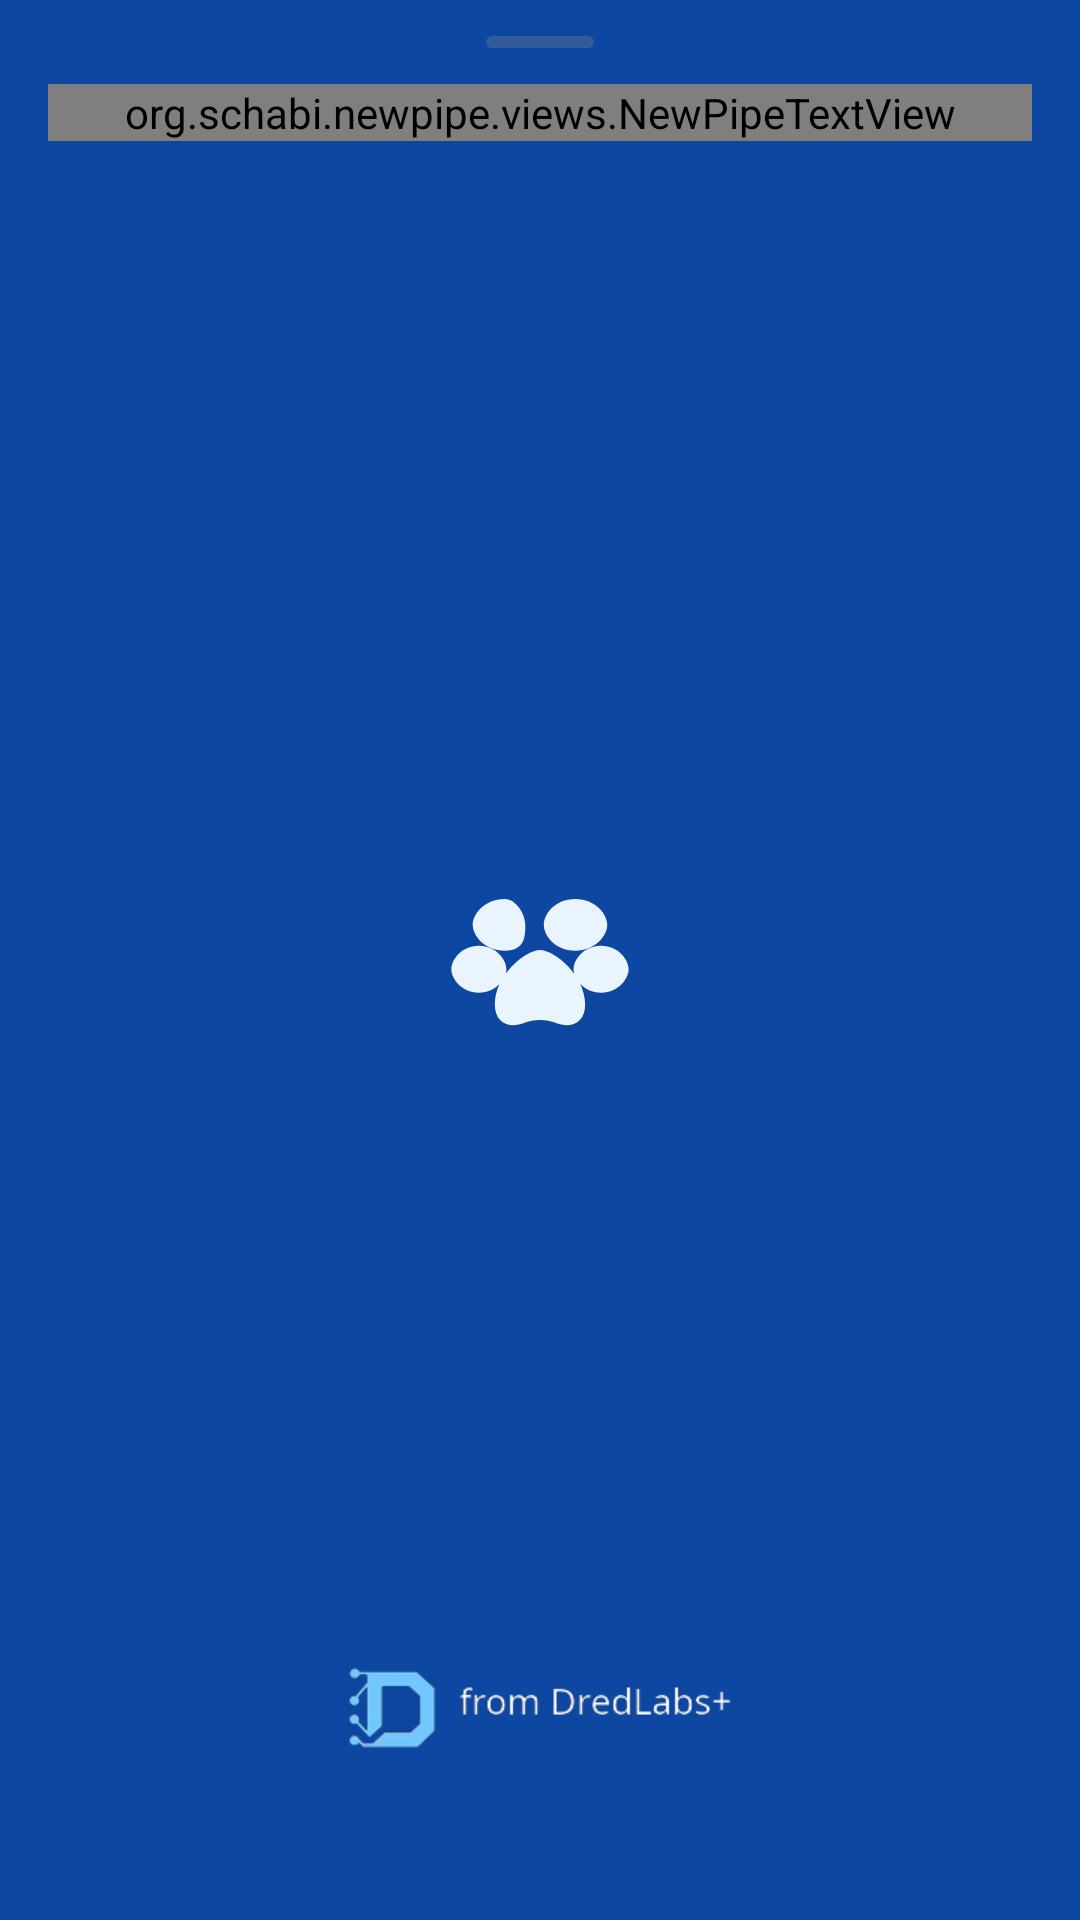

Here is an Android app screen rendered from its layout file. Give the layout XML and the strings, colors and styles it references.
<!-- AndroidManifest.xml: application theme OpeningTheme -->
<!-- res/layout/dialog_title.xml -->
<?xml version="1.0" encoding="utf-8"?>
<LinearLayout xmlns:android="http://schemas.android.com/apk/res/android"
    xmlns:app="http://schemas.android.com/apk/res-auto"
    xmlns:tools="http://schemas.android.com/tools"
    android:id="@+id/itemRoot"
    android:layout_width="match_parent"
    android:layout_height="wrap_content"
    android:clickable="false"
    android:orientation="vertical"
    android:paddingStart="16dp"
    android:paddingTop="12dp"
    android:paddingEnd="16dp"
    android:paddingBottom="4dp">

    
    <View
        android:id="@+id/dialogHandle"
        android:layout_width="36dp"
        android:layout_height="4dp"
        android:layout_gravity="center_horizontal"
        android:layout_marginBottom="12dp"
        android:background="@drawable/shape_drag_handle" />

    
    <LinearLayout
        android:layout_width="match_parent"
        android:layout_height="wrap_content"
        android:gravity="center_vertical"
        android:orientation="horizontal">

        <androidx.cardview.widget.CardView
            android:id="@+id/thumbnailCard"
            android:layout_width="56dp"
            android:layout_height="38dp"
            android:layout_marginEnd="12dp"
            android:visibility="gone"
            app:cardCornerRadius="10dp"
            app:cardElevation="0dp"
            app:cardBackgroundColor="@android:color/transparent"
            tools:visibility="visible">

            <ImageView
                android:id="@+id/itemThumbnailView"
                android:layout_width="match_parent"
                android:layout_height="match_parent"
                android:scaleType="centerCrop"
                tools:ignore="ContentDescription" />
        </androidx.cardview.widget.CardView>

        <LinearLayout
            android:layout_width="0dp"
            android:layout_height="wrap_content"
            android:layout_weight="1"
            android:orientation="vertical">

            <org.schabi.newpipe.views.NewPipeTextView
                android:id="@+id/itemTitleView"
                android:layout_width="match_parent"
                android:layout_height="wrap_content"
                android:ellipsize="end"
                android:maxLines="2"
                android:textColor="?android:attr/textColorPrimary"
                android:textSize="15sp"
                android:textStyle="bold"
                tools:text="Video title goes here" />

            <org.schabi.newpipe.views.NewPipeTextView
                android:id="@+id/itemAdditionalDetails"
                android:layout_width="wrap_content"
                android:layout_height="wrap_content"
                android:layout_marginTop="2dp"
                android:ellipsize="end"
                android:maxLines="1"
                android:textColor="?android:attr/textColorSecondary"
                android:textSize="12sp"
                android:visibility="gone"
                tools:text="Uploader name"
                tools:visibility="visible" />
        </LinearLayout>
    </LinearLayout>

    
    <View
        android:id="@+id/titleDivider"
        android:layout_width="match_parent"
        android:layout_height="1dp"
        android:layout_marginTop="12dp"
        android:background="?attr/separator_color" />

</LinearLayout>
<!-- resources referenced by this layout -->
<resources>
  <!-- drawable shape_drag_handle (drawable) -->
  <?xml version="1.0" encoding="utf-8"?>
  <shape xmlns:android="http://schemas.android.com/apk/res/android"
      android:shape="rectangle">
      <corners android:radius="3dp" />
      <solid android:color="#4D888888" />
  </shape>
  <style name="OpeningTheme" parent="Base.OpeningTheme" />
  <style name="Base.OpeningTheme" parent="Base.V21.OpeningTheme">
          <item name="android:statusBarColor">@color/light_dvid_primary_color</item>
          <item name="android:navigationBarColor">@color/light_dvid_primary_color</item>
      </style>
  <style name="Base.V21.OpeningTheme" parent="Theme.AppCompat.DayNight.NoActionBar">
          <item name="colorPrimary">@android:color/transparent</item>
          <item name="colorPrimaryDark">@android:color/transparent</item>
          <item name="colorAccent">@android:color/transparent</item>
          <item name="colorPrimaryVariant">@color/beartube_splash_blue</item>
          <item name="colorSurface">@color/beartube_splash_blue</item>
  
          <item name="android:windowBackground">@drawable/splash_background</item>
      </style>
  <color name="light_dvid_primary_color">#1565C0</color>
  <color name="beartube_splash_blue">#0D47A1</color>
  <!-- drawable splash_background (drawable-night) -->
  <?xml version="1.0" encoding="utf-8"?>
  <layer-list xmlns:android="http://schemas.android.com/apk/res/android">
      <item android:drawable="@color/beartube_splash_blue" />
      <item
          android:width="72dp"
          android:height="72dp"
          android:gravity="center"
          android:drawable="@drawable/splash_foreground" />
      <item
          android:width="180dp"
          android:height="45dp"
          android:gravity="bottom|center_horizontal"
          android:bottom="48dp">
          <bitmap
              android:src="@drawable/splash_dredlabs_branding"
              android:gravity="fill" />
      </item>
  </layer-list>
  <!-- drawable splash_foreground (drawable) -->
  <vector xmlns:android="http://schemas.android.com/apk/res/android"
      android:width="108dp"
      android:height="108dp"
      android:viewportWidth="108"
      android:viewportHeight="108">
      <group
          android:pivotX="54"
          android:pivotY="54"
          android:scaleX="0.68"
          android:scaleY="0.68">
          <path
              android:fillColor="#EAF4FF"
              android:pathData="M34.6,20.3C23.2,20.3 16.9,28.8 16.9,34.6s6.3,14.3 17.7,14.3S45.9,40.4 45.9,34.6 40.9,20.3 34.6,20.3zM73.4,20.3C62.1,20.3 56.1,28.8 56.1,34.6s6,14.3 17.3,14.3S91.1,40.4 91.1,34.6 84.8,20.3 73.4,20.3zM20.3,46.2C10.4,46.2 5.1,54.3 5.1,59.1S10.4,72 20.3,72s15.2,-8.1 15.2,-12.9S30.2,46.2 20.3,46.2zM87.7,46.2C77.8,46.2 72.5,54.3 72.5,59.1S77.8,72 87.7,72s15.2,-8.1 15.2,-12.9S97.6,46.2 87.7,46.2zM54,48.5C46,48.5 29.1,62.4 29.1,78.5c0,10.6 8.4,13.4 16,10.3 5.7,-2.3 12.1,-2.3 17.8,0 7.6,3.1 16,0.3 16,-10.3C78.9,62.4 62,48.5 54,48.5z" />
      </group>
  </vector>
  <!-- drawable splash_dredlabs_branding: png bitmap (drawable-nodpi, 6540 bytes) -->
</resources>
